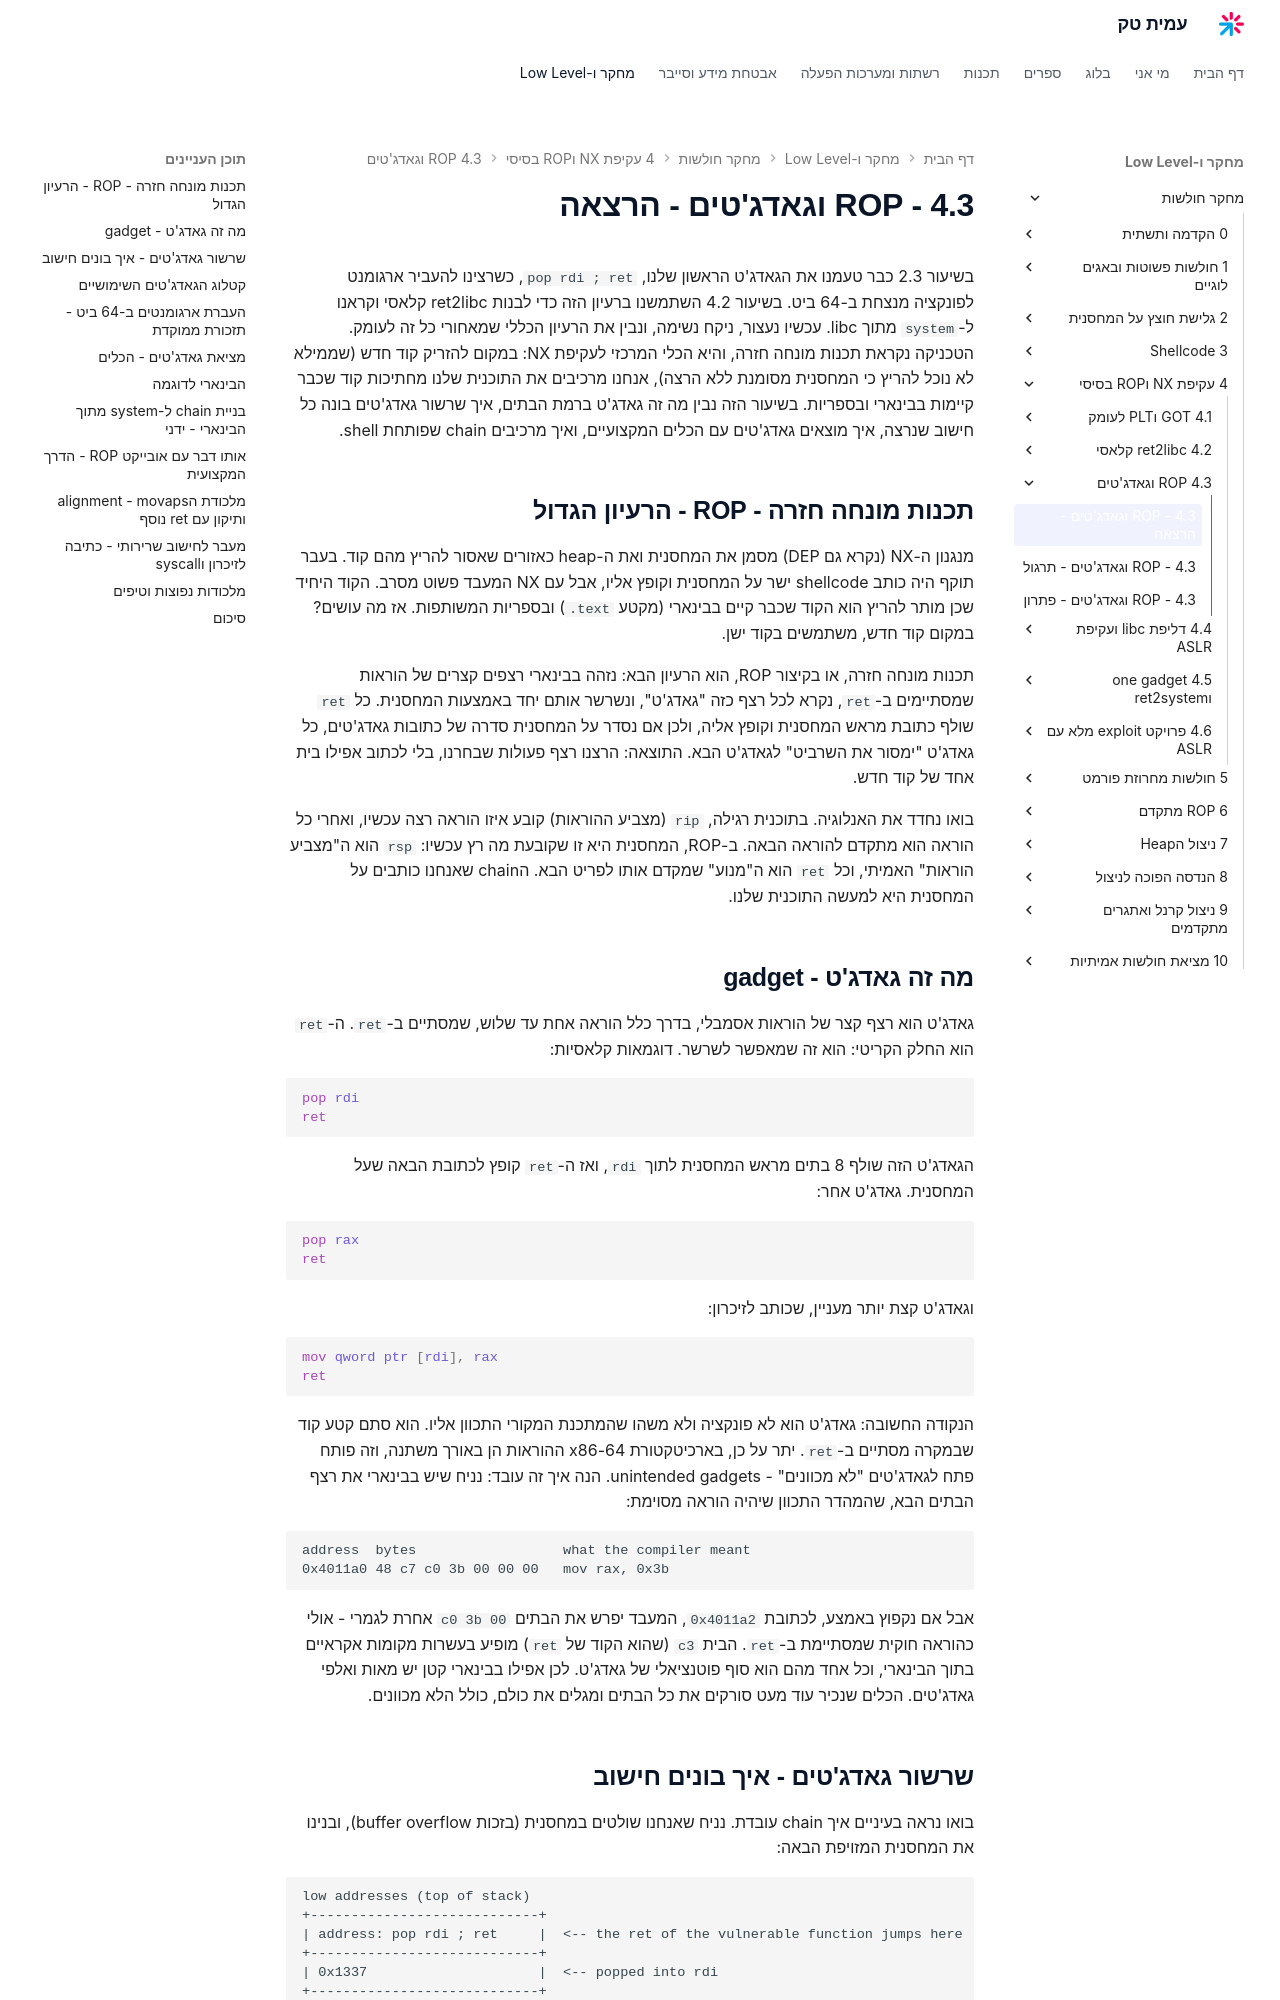

repository: AmitPinchasi/amittech · page: מחקר-חולשות/4 - עקיפת NX וROP בסיסי/4.3 - ROP וגאדג'טים/4.3 - ROP וגאדג'טים - הרצאה/index.html · generator: mkdocs

בשיעור 2.3 כבר טעמנו את הגאדג'ט הראשון שלנו, `pop rdi ; ret`, כשרצינו להעביר ארגומנט לפונקציה מנצחת ב-64 ביט. בשיעור 4.2 השתמשנו ברעיון הזה כדי לבנות ret2libc קלאסי וקראנו ל-`system` מתוך libc. עכשיו נעצור, ניקח נשימה, ונבין את הרעיון הכללי שמאחורי כל זה לעומק. הטכניקה נקראת תכנות מונחה חזרה, והיא הכלי המרכזי לעקיפת NX: במקום להזריק קוד חדש (שממילא לא נוכל להריץ כי המחסנית מסומנת ללא הרצה), אנחנו מרכיבים את התוכנית שלנו מחתיכות קוד שכבר קיימות בבינארי ובספריות. בשיעור הזה נבין מה זה גאדג'ט ברמת הבתים, איך שרשור גאדג'טים בונה כל חישוב שנרצה, איך מוצאים גאדג'טים עם הכלים המקצועיים, ואיך מרכיבים chain שפותחת shell.

## תכנות מונחה חזרה - ROP - הרעיון הגדול

מנגנון ה-NX (נקרא גם DEP) מסמן את המחסנית ואת ה-heap כאזורים שאסור להריץ מהם קוד. בעבר תוקף היה כותב shellcode ישר על המחסנית וקופץ אליו, אבל עם NX המעבד פשוט מסרב. הקוד היחיד שכן מותר להריץ הוא הקוד שכבר קיים בבינארי (מקטע `.text`) ובספריות המשותפות. אז מה עושים? במקום קוד חדש, משתמשים בקוד ישן.

תכנות מונחה חזרה, או בקיצור ROP, הוא הרעיון הבא: נזהה בבינארי רצפים קצרים של הוראות שמסתיימים ב-`ret`, נקרא לכל רצף כזה "גאדג'ט", ונשרשר אותם יחד באמצעות המחסנית. כל `ret` שולף כתובת מראש המחסנית וקופץ אליה, ולכן אם נסדר על המחסנית סדרה של כתובות גאדג'טים, כל גאדג'ט "ימסור את השרביט" לגאדג'ט הבא. התוצאה: הרצנו רצף פעולות שבחרנו, בלי לכתוב אפילו בית אחד של קוד חדש.

בואו נחדד את האנלוגיה. בתוכנית רגילה, `rip` (מצביע ההוראות) קובע איזו הוראה רצה עכשיו, ואחרי כל הוראה הוא מתקדם להוראה הבאה. ב-ROP, המחסנית היא זו שקובעת מה רץ עכשיו: `rsp` הוא ה"מצביע הוראות" האמיתי, וכל `ret` הוא ה"מנוע" שמקדם אותו לפריט הבא. הchain שאנחנו כותבים על המחסנית היא למעשה התוכנית שלנו.

## מה זה גאדג'ט - gadget

גאדג'ט הוא רצף קצר של הוראות אסמבלי, בדרך כלל הוראה אחת עד שלוש, שמסתיים ב-`ret`. ה-`ret` הוא החלק הקריטי: הוא זה שמאפשר לשרשר. דוגמאות קלאסיות:

```asm
pop rdi
ret
```

הגאדג'ט הזה שולף 8 בתים מראש המחסנית לתוך `rdi`, ואז ה-`ret` קופץ לכתובת הבאה שעל המחסנית. גאדג'ט אחר:

```asm
pop rax
ret
```

וגאדג'ט קצת יותר מעניין, שכותב לזיכרון:

```asm
mov qword ptr [rdi], rax
ret
```

הנקודה החשובה: גאדג'ט הוא לא פונקציה ולא משהו שהמתכנת המקורי התכוון אליו. הוא סתם קטע קוד שבמקרה מסתיים ב-`ret`. יתר על כן, בארכיטקטורת x86-64 ההוראות הן באורך משתנה, וזה פותח פתח לגאדג'טים "לא מכוונים" - unintended gadgets. הנה איך זה עובד: נניח שיש בבינארי את רצף הבתים הבא, שהמהדר התכוון שיהיה הוראה מסוימת:

```text
address  bytes                  what the compiler meant
0x4011a0 48 c7 c0 3b 00 00 00   mov rax, 0x3b
```

אבל אם נקפוץ באמצע, לכתובת `0x4011a2`, המעבד יפרש את הבתים `c0 3b 00` אחרת לגמרי - אולי כהוראה חוקית שמסתיימת ב-`ret`. הבית `c3` (שהוא הקוד של `ret`) מופיע בעשרות מקומות אקראיים בתוך הבינארי, וכל אחד מהם הוא סוף פוטנציאלי של גאדג'ט. לכן אפילו בבינארי קטן יש מאות ואלפי גאדג'טים. הכלים שנכיר עוד מעט סורקים את כל הבתים ומגלים את כולם, כולל הלא מכוונים.
